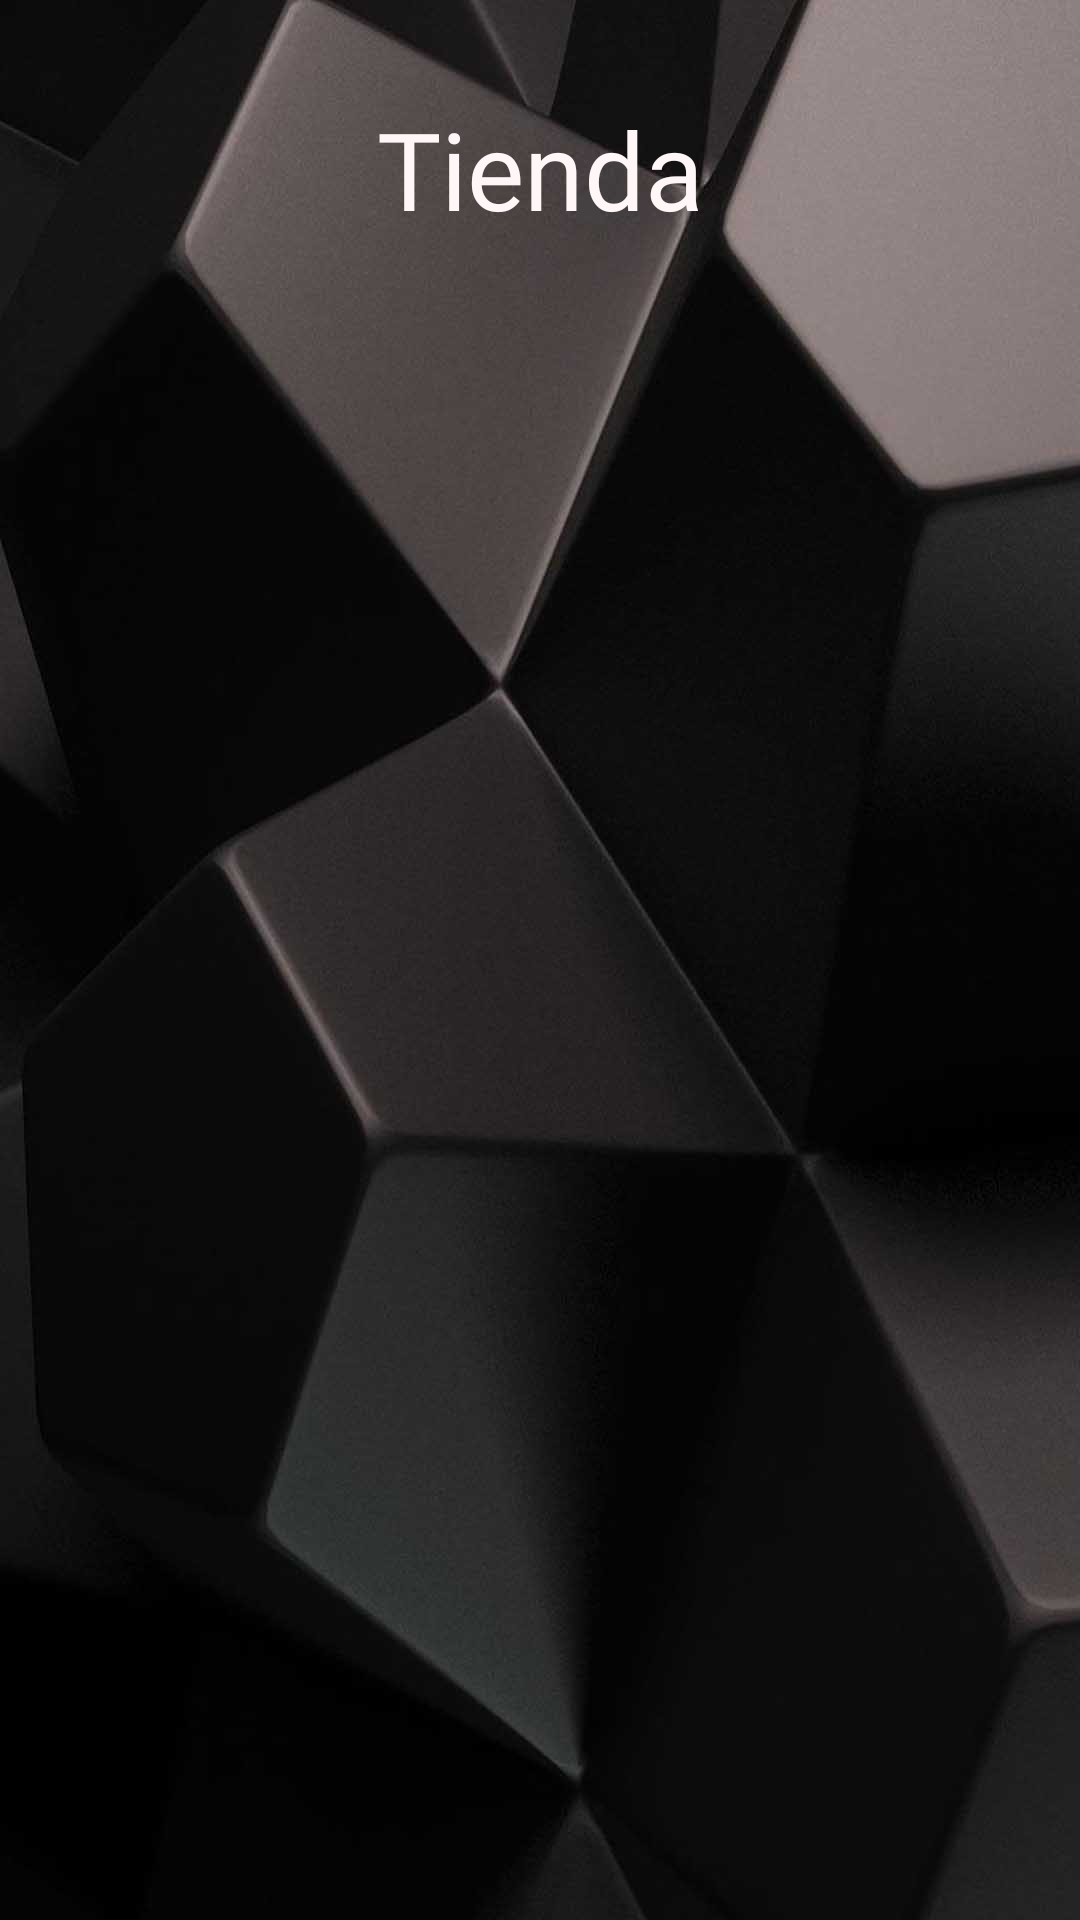

Android layout source for this screen:
<!-- AndroidManifest.xml: application theme Theme.3dSkillz -->
<!-- res/layout/fragment_cliente.xml -->
<?xml version="1.0" encoding="utf-8"?>
<androidx.constraintlayout.widget.ConstraintLayout xmlns:android="http://schemas.android.com/apk/res/android"
    xmlns:app="http://schemas.android.com/apk/res-auto"
    xmlns:tools="http://schemas.android.com/tools"
    android:layout_width="match_parent"
    android:layout_height="match_parent"
    android:background="@drawable/bck"
    tools:context=".fragments.ClienteFragment">

    <TextView
        android:id="@+id/tvTitleT"
        android:layout_width="wrap_content"
        android:layout_height="wrap_content"
        android:layout_marginTop="32dp"
        android:fontFamily="@font/alfa_slab_one"
        android:text="Tienda"
        android:textColor="#FFF7F7"
        android:textSize="36sp"
        app:layout_constraintEnd_toEndOf="parent"
        app:layout_constraintStart_toStartOf="parent"
        app:layout_constraintTop_toTopOf="parent" />

    <androidx.recyclerview.widget.RecyclerView
        android:id="@+id/recyclerTienda"
        android:layout_width="0dp"
        android:layout_height="0dp"
        android:layout_marginTop="24dp"
        app:layout_constraintBottom_toBottomOf="parent"
        app:layout_constraintEnd_toEndOf="parent"
        app:layout_constraintStart_toStartOf="parent"
        app:layout_constraintTop_toBottomOf="@+id/tvTitleT" />
</androidx.constraintlayout.widget.ConstraintLayout>
<!-- resources referenced by this layout -->
<resources>
  <!-- drawable bck: jpg bitmap (drawable, 62417 bytes) -->
  <style name="Theme.3dSkillz" parent="Theme.MaterialComponents.DayNight.NoActionBar">
          
          <item name="colorPrimary">#FFFFFF</item>
          <item name="colorPrimaryVariant">@color/purple_700</item>
          <item name="colorOnPrimary">@color/white</item>
          
          <item name="colorSecondary">@color/teal_200</item>
          <item name="colorSecondaryVariant">@color/teal_700</item>
          <item name="colorOnSecondary">@color/black</item>
          
          <item name="android:statusBarColor" tools:targetApi="l">?attr/colorPrimaryVariant</item>
          
      </style>
  <!-- not gathered from this repository: default colours our renderer supplied (Android Studio template values) -->
  <color name="purple_700">#FF3700B3</color>
  <color name="teal_200">#FF03DAC5</color>
  <color name="teal_700">#FF018786</color>
  <color name="black">#FF000000</color>
  <color name="white">#FFFFFFFF</color>
</resources>
